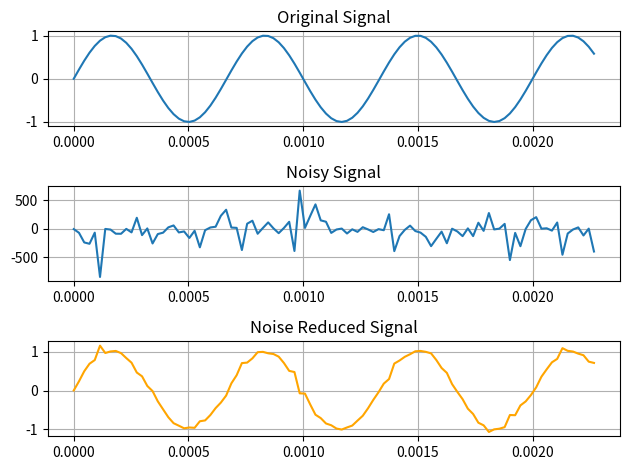

Recreate this plot in Python.
import numpy as np
import matplotlib.pyplot as plt


def adapt(x, d, u, iterations, ALGO='LMS'):
    """
    Provide signal, desired signal
    learning rate, number of iterations and algorithm

    valid algorithms include LMS and NLMS for now
    """
    w = np.zeros(len(x))
    for i in range(iterations):
        y = x * w
        error = d - y
        mse = sum(np.square(error))
        if (mse < 0.1):
            print(f"Stopped at iteration number :{i}")
            break
        if ALGO == "LMS":
            w = w + u * x * error
        if ALGO == "NLMS":
            w = w + (u/(0.0001+(x*x))) * x * error
        error[error < 0.0001] = 0
        # print(sum(np.square(error)))
    return w


NOISY_CHANNEL = True
IMPROVISE_ADAPT_OVERCOME = True

# Filter properties
N = 10
u = 1.2
eps = 1
sampling_freq = 44.1 * 1000

# noise added
SNR_dB = -50

# Signal properties
NUM_SAMPLES = 100
signal_freq = 1.5 * 1000
w = 2 * np.pi * signal_freq
t = np.linspace(0.0, NUM_SAMPLES/sampling_freq, NUM_SAMPLES)
s = np.sin(w*t)
CHANNEL_PROPERTIES = np.random.normal(0, 1.0, NUM_SAMPLES)

# Convert SNR from dB to linear scale
SNR_linear = 10**(SNR_dB / 10)
SIGNAL_POWER = np.sum(s*s)/NUM_SAMPLES
NOISE_POWER = SIGNAL_POWER/SNR_linear

if NOISY_CHANNEL:
    ref_noise = np.random.normal(0, np.sqrt(NOISE_POWER), NUM_SAMPLES)
    noise = ref_noise * CHANNEL_PROPERTIES
    sig = s + noise

# let noise be reduced by 3dB when recieved in mic that is isolated from signal
    if IMPROVISE_ADAPT_OVERCOME:
        w = adapt(ref_noise, noise, u, 5, 'NLMS')
        s_red = sig - w * ref_noise


# Create a subplot with two rows and one column
plt.subplot(3, 1, 1)  # First subplot (top)
plt.plot(t, s, label='Original')
plt.title('Original Signal')
plt.grid()


# Create a subplot with two rows and one column
plt.subplot(3, 1, 2)  # First subplot (top)
plt.plot(t, sig, label='NOISY SIGNAL')
plt.title('Noisy Signal')
plt.grid()

plt.subplot(3, 1, 3)  # Second subplot (bottom)
plt.plot(t, s_red, label='NOISE REDUCTION', color='orange')
plt.title('Noise Reduced Signal')
plt.grid()

plt.tight_layout()  # Adjust spacing between subplots

# plt.plot(t, s)
plt.show()
